Labelled photos from "images", an image-classification folder in shrub2/multi-label-classification. The possible labels are: aerosol, bag, bottle, box, brick, bucket, can, cup-tub, gable-top, jar, sleeve, tray, tube.

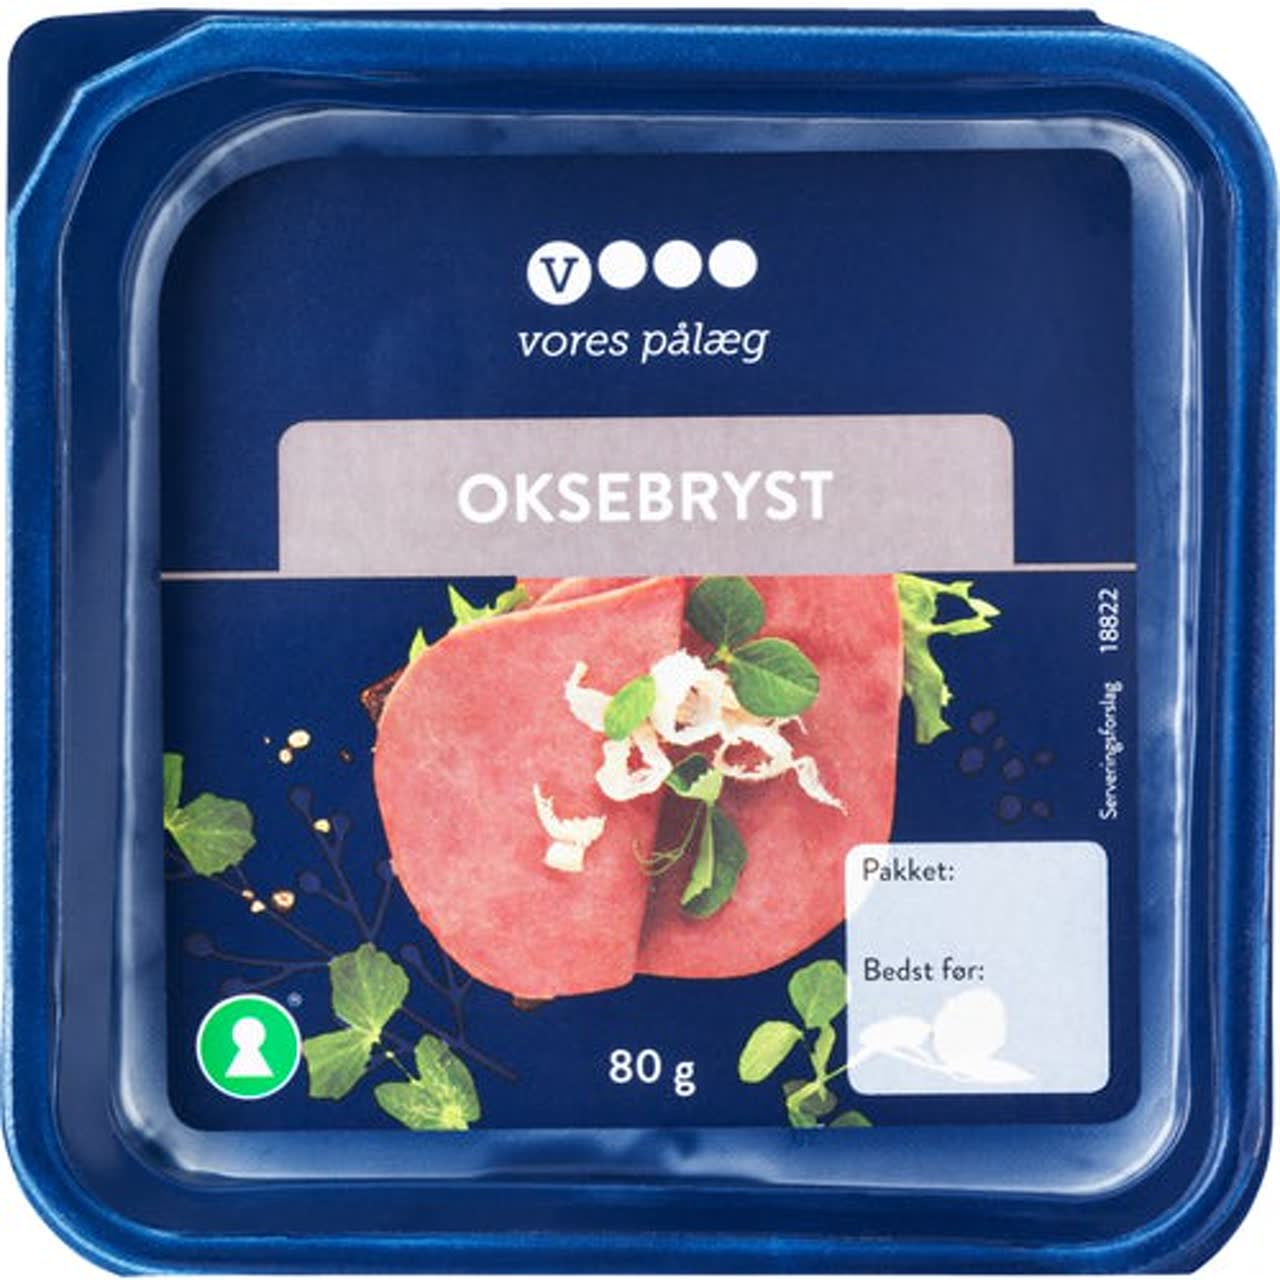
Label: tray

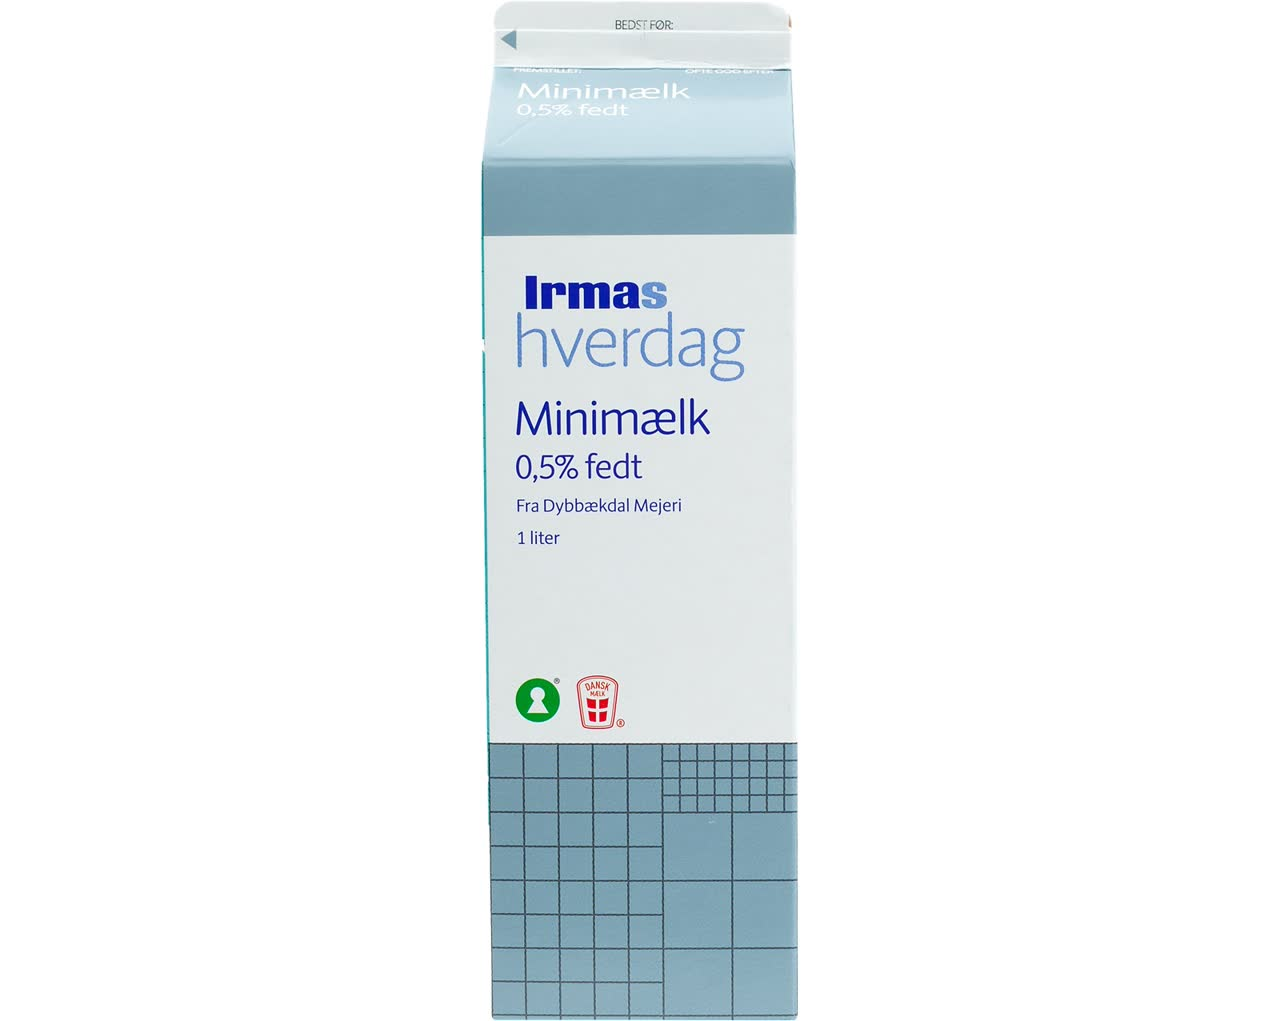
Label: gable-top

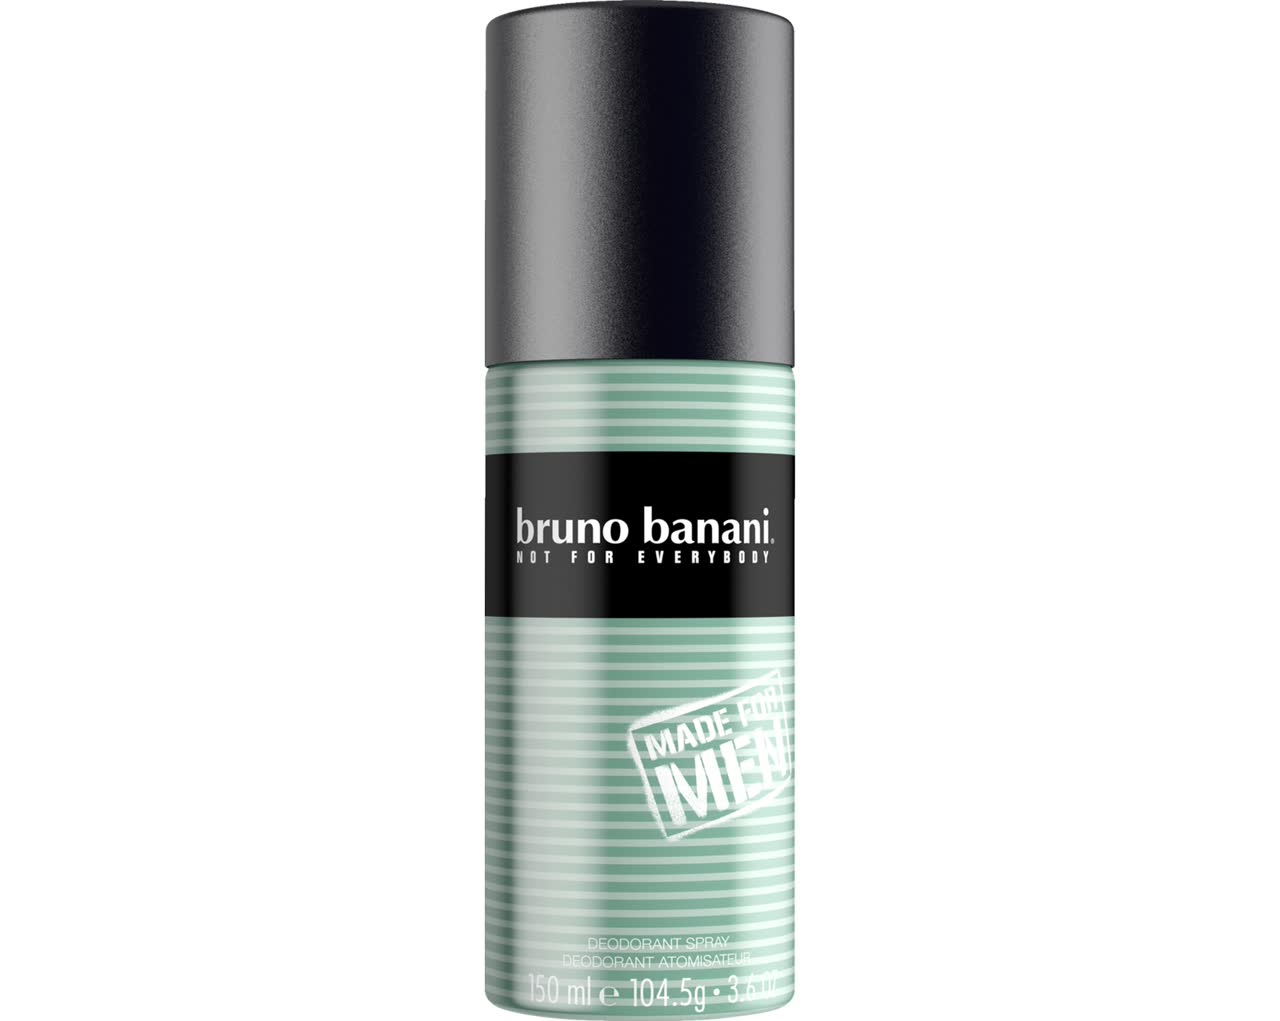
Label: aerosol

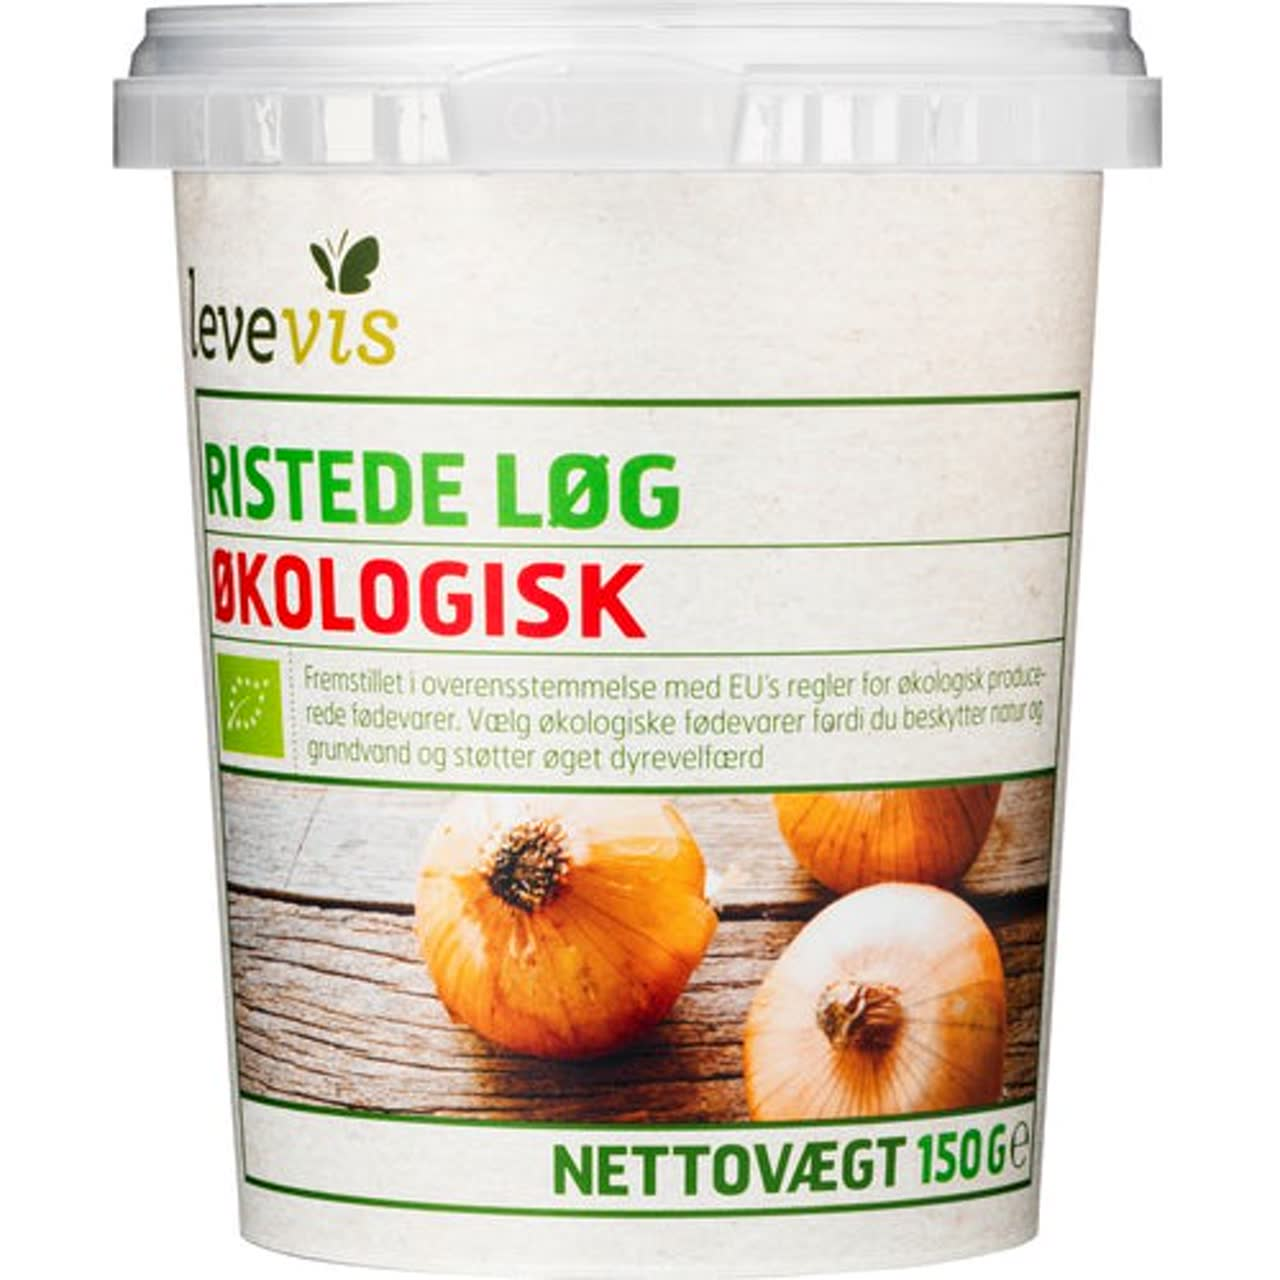
Label: bucket

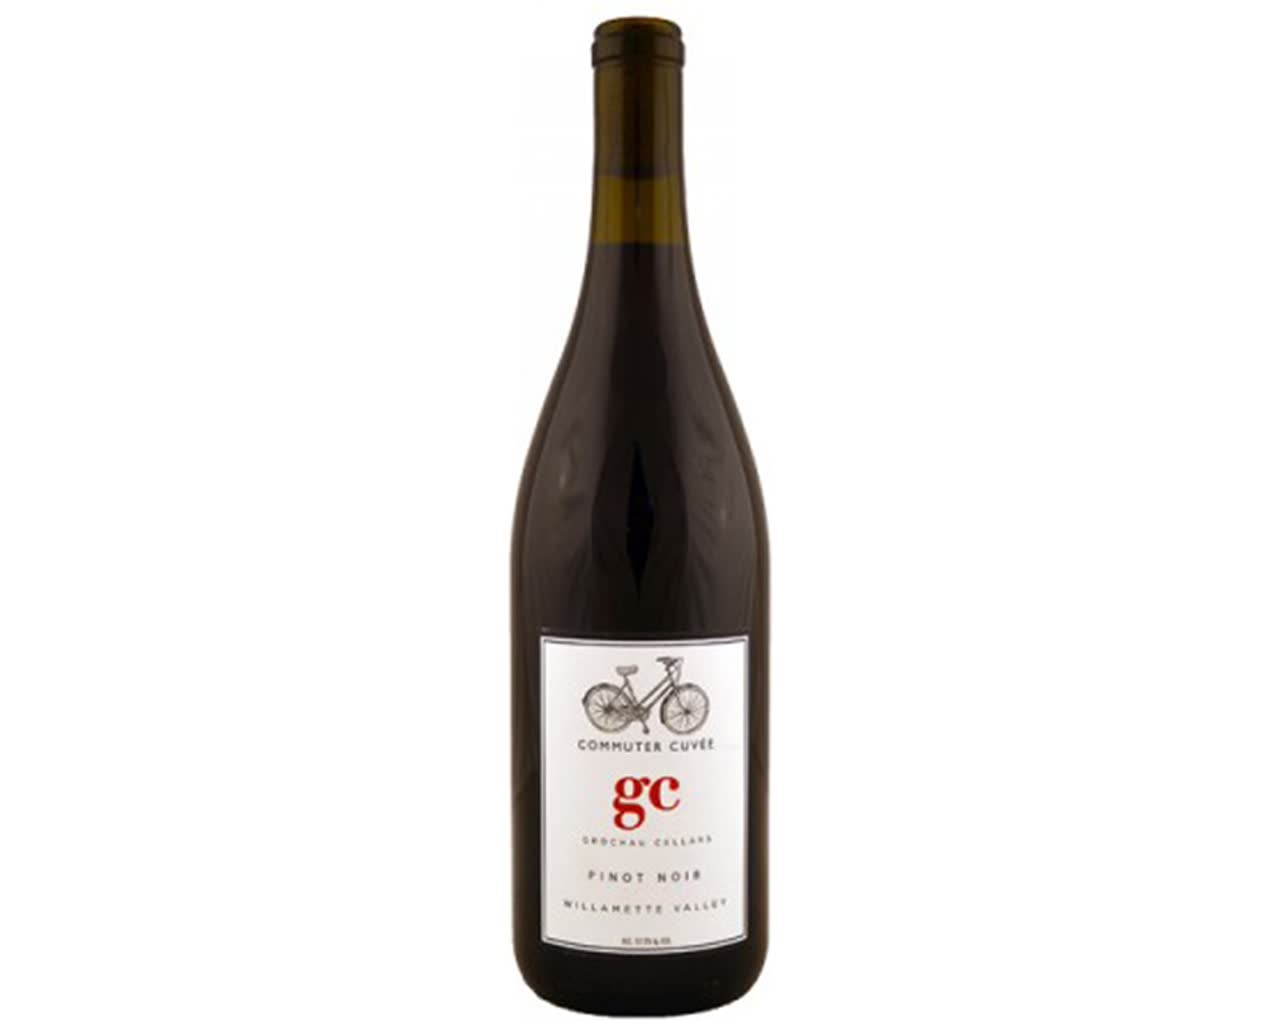
Label: bottle

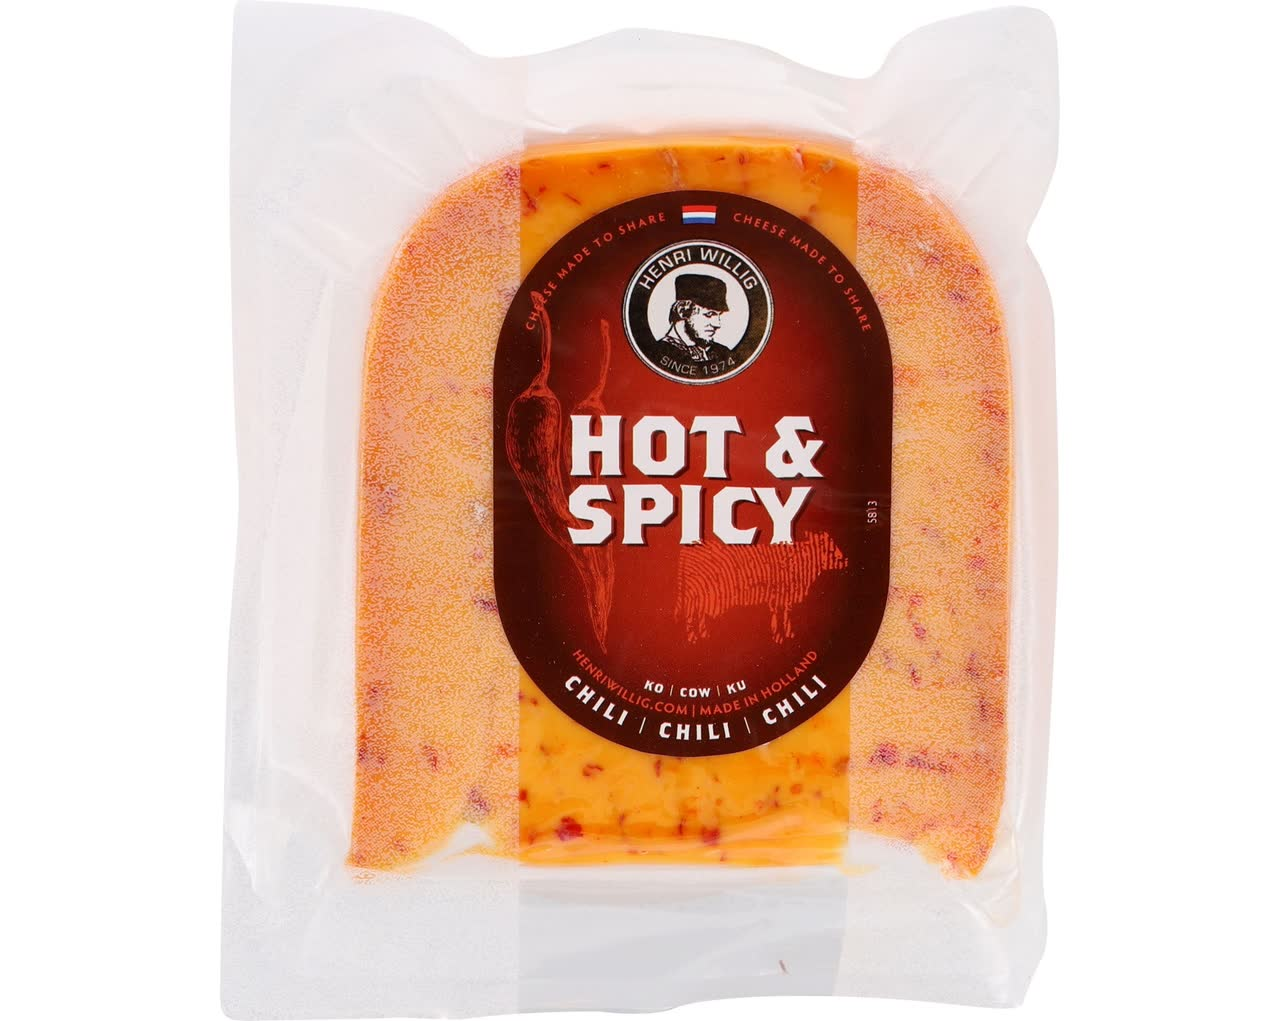
Label: sleeve
